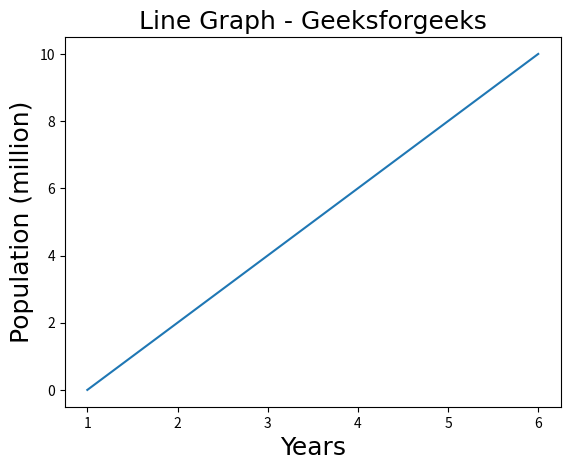

This figure's Python source:
import matplotlib.pyplot as plot

x = [1, 2, 3, 4, 5, 6]
y = [0, 2, 4, 6, 8, 10]

# plotting a plot
plot.plot(x, y)


# Change the x, y axis label to 'Gabriola' style.
plot.xlabel("Years", fontname="Gabriola", fontsize=18)
plot.ylabel("Population (million)", fontname="Gabriola", fontsize=18)

# Set the title to 'Franklin Gothic Medium' style.
plot.title("Line Graph - Geeksforgeeks",
		fontname='Franklin Gothic Medium', fontsize=18)

plot.show()
